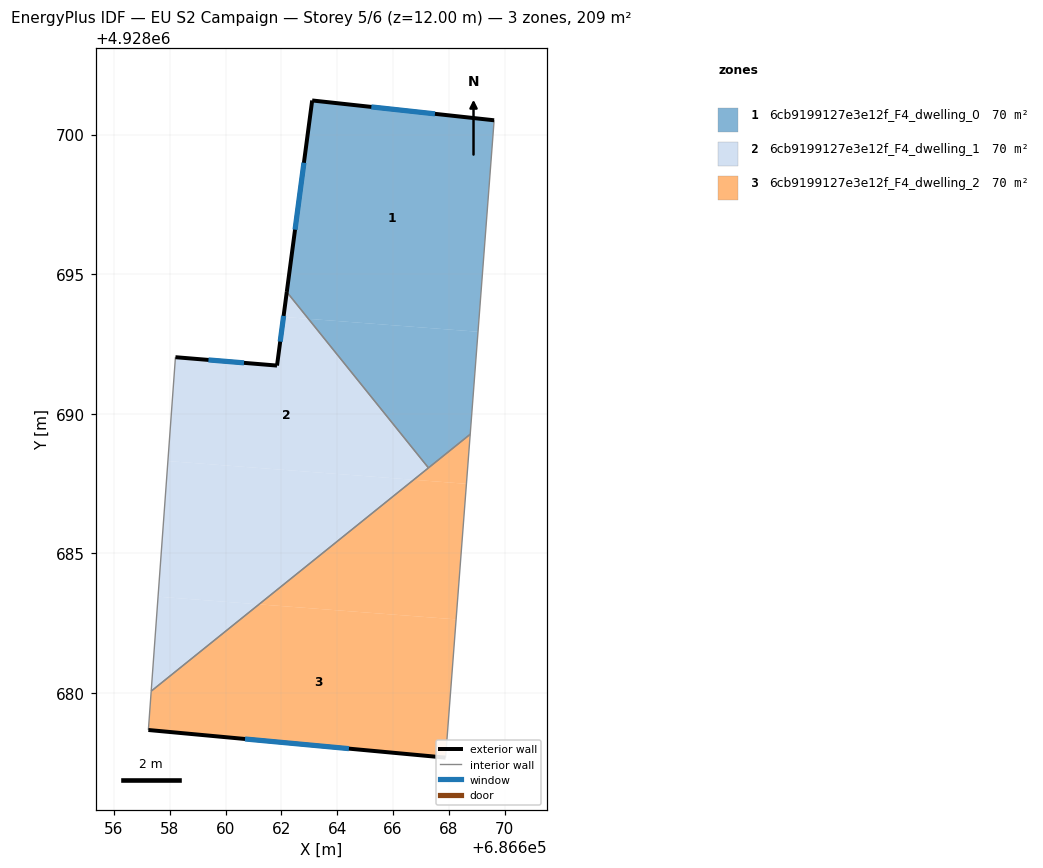
=== STOREY PLAN SPEC (per zone: floor XY polygon, exterior-wall plan segments, windows/doors) ===
zone 1: 6cb9199127e3e12f_F4_dwelling_0  (69.6 m²)
  floor: (686669.62, 4928700.51) (686669.04, 4928692.94) (686662.97, 4928693.40) (686662.19, 4928694.36) (686663.10, 4928701.22)
  floor: (686669.04, 4928692.94) (686668.76, 4928689.26) (686667.27, 4928688.06) (686662.97, 4928693.40)
  exterior wall: (686663.10, 4928701.22) – (686662.19, 4928694.36)  [6.9 m]
    window: (686662.81, 4928698.99) – (686662.49, 4928696.59)  [2.5 m²]
  exterior wall: (686669.62, 4928700.51) – (686663.10, 4928701.22)  [6.6 m]
    window: (686667.50, 4928700.74) – (686665.22, 4928700.99)  [2.4 m²]
  interior walls: 3
zone 2: 6cb9199127e3e12f_F4_dwelling_1  (69.6 m²)
  floor: (686662.97, 4928693.40) (686667.27, 4928688.06) (686666.74, 4928687.63) (686657.93, 4928688.30) (686658.20, 4928692.02) (686661.84, 4928691.72) (686662.07, 4928693.47)
  floor: (686662.19, 4928694.36) (686662.97, 4928693.40) (686662.07, 4928693.47)
  floor: (686666.74, 4928687.63) (686661.19, 4928683.17) (686657.58, 4928683.44) (686657.93, 4928688.30)
  floor: (686661.19, 4928683.17) (686657.33, 4928680.06) (686657.58, 4928683.44)
  exterior wall: (686661.84, 4928691.72) – (686658.20, 4928692.02)  [3.7 m]
    window: (686660.66, 4928691.82) – (686659.38, 4928691.93)  [1.3 m²]
  exterior wall: (686662.19, 4928694.36) – (686661.84, 4928691.72)  [2.7 m]
    window: (686662.08, 4928693.50) – (686661.95, 4928692.58)  [1.0 m²]
  interior walls: 3
zone 3: 6cb9199127e3e12f_F4_dwelling_2  (69.6 m²)
  floor: (686668.63, 4928687.49) (686668.26, 4928682.63) (686661.19, 4928683.17) (686666.74, 4928687.63)
  floor: (686668.26, 4928682.63) (686667.88, 4928677.67) (686657.23, 4928678.66) (686657.33, 4928680.06) (686661.19, 4928683.17)
  floor: (686668.76, 4928689.26) (686668.63, 4928687.49) (686666.74, 4928687.63)
  exterior wall: (686657.23, 4928678.66) – (686667.88, 4928677.67)  [10.7 m]
    window: (686660.69, 4928678.34) – (686664.42, 4928678.00)  [3.9 m²]
  interior walls: 4

=== DERIVED (storey summary) ===
Building: EU S2 Campaign
Storey: 5 of 6  (floor level z = 12.00 m)
Storey gross floor area: 208.9 m²
Zones on this storey: 3
  - 6cb9199127e3e12f_F4_dwelling_0: floor 69.6 m²; exterior wall 13.5 m (40.4 m²); 2 window(s) 4.9 m²; WWR 12.2%
  - 6cb9199127e3e12f_F4_dwelling_1: floor 69.6 m²; exterior wall 6.3 m (18.9 m²); 2 window(s) 2.3 m²; WWR 12.2%
  - 6cb9199127e3e12f_F4_dwelling_2: floor 69.6 m²; exterior wall 10.7 m (32.1 m²); 1 window(s) 3.9 m²; WWR 12.2%
Zone adjacency (shared interzone walls):
  - 6cb9199127e3e12f_F4_dwelling_0 ↔ 6cb9199127e3e12f_F4_dwelling_1
  - 6cb9199127e3e12f_F4_dwelling_0 ↔ 6cb9199127e3e12f_F4_dwelling_2
  - 6cb9199127e3e12f_F4_dwelling_1 ↔ 6cb9199127e3e12f_F4_dwelling_2